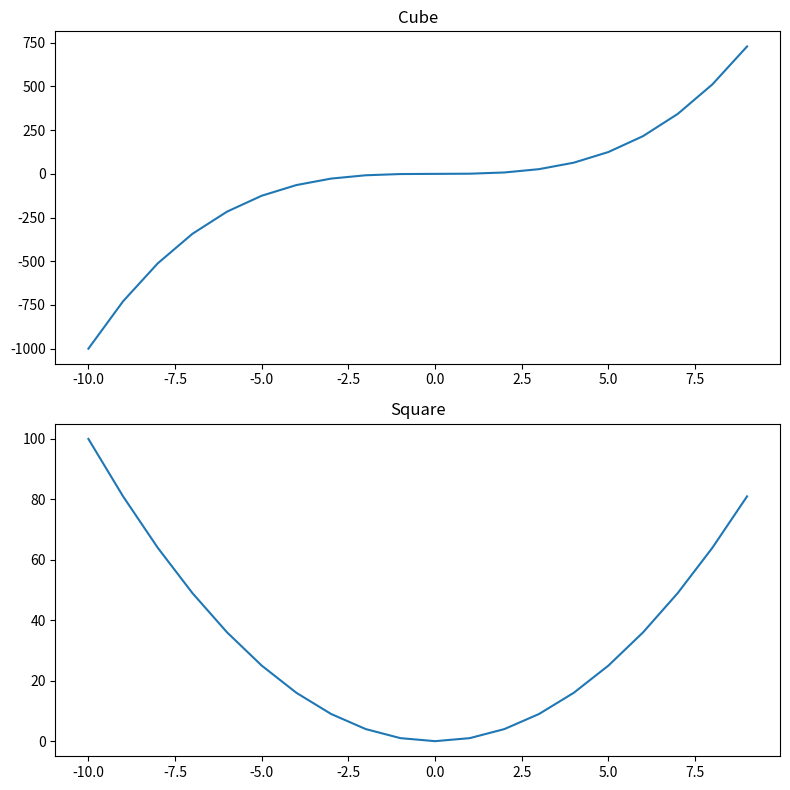

Reproduce this figure in Python.
import matplotlib.pyplot as plt
import numpy as np

x = np.linspace(-10,9,20)
y = x ** 3
z = x ** 2


# figure = plt.figure()



## graik içine grafik ekleme

# axes_cube = figure.add_axes([0.1,0.1,0.8,0.8]) ## figure yerleşme oranları
# axes_cube.plot(x,y,'b')
# axes_cube.set_xlabel("X Axis")
# axes_cube.set_ylabel("Y Axis")
# axes_cube.set_title("Cube")

# axes_square = figure.add_axes([0.15,0.6,0.25,0.25])
# axes_square.plot(x,z,'r')
# axes_square.set_xlabel("X Axis")
# axes_square.set_ylabel("Y Axis")
# axes_square.set_title("Square")



### graik içine fsarklı plot ekleme
# axes = figure.add_axes([0,0,1,1])

# axes.plot(x,z,label="Square")
# axes.plot(x,y,label="Cube")
# axes.legend(loc=4)  ## bilgileri sağ-alt köşe


# fig,(axes1, axes2) = plt.subplots(nrows=2,ncols=1)
fig,axes = plt.subplots(nrows=2,ncols=1,figsize=(8,8)) ## figure boyutlandırma

axes[0].plot(x,y)
axes[0].set_title("Cube")
axes[1].plot(x,z)
axes[1].set_title("Square")

plt.tight_layout() ## grikler birbirine karışmasın
# fig.savefig("figure2.png")
fig.savefig("figure2.pdf")

plt.show()


